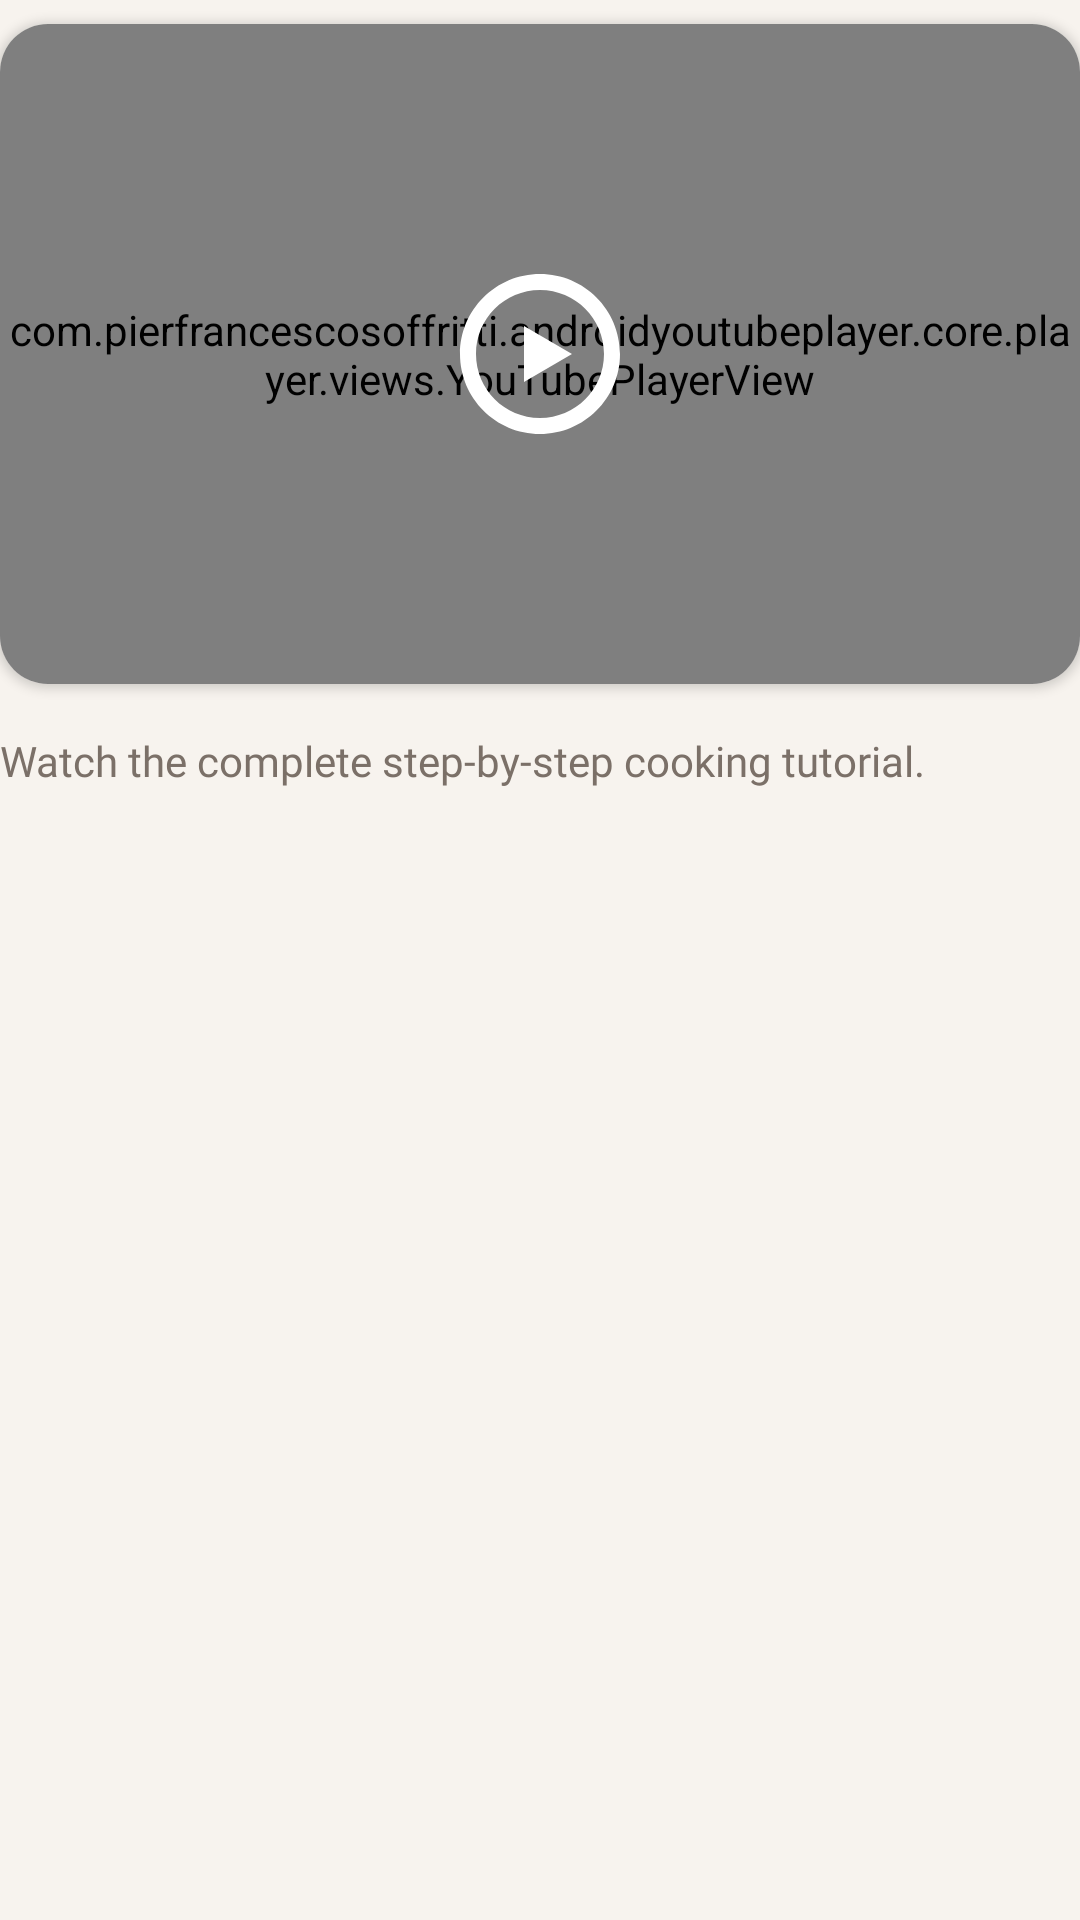

Here is an Android app screen rendered from its layout file. Give the layout XML and the strings, colors and styles it references.
<!-- AndroidManifest.xml: application theme Theme.FoodPlanner -->
<!-- res/layout/fragment_video.xml -->
<?xml version="1.0" encoding="utf-8"?>
<LinearLayout
    xmlns:android="http://schemas.android.com/apk/res/android"
    xmlns:app="http://schemas.android.com/apk/res-auto"
    android:layout_width="match_parent"
    android:layout_height="wrap_content"
    android:orientation="vertical"
    android:paddingBottom="24dp">

    <androidx.cardview.widget.CardView
        android:layout_width="match_parent"
        android:layout_height="220dp"
        android:layout_marginTop="8dp"
        app:cardCornerRadius="16dp"
        app:cardElevation="2dp"
        app:cardBackgroundColor="@color/card_background_color">

        <FrameLayout
            android:layout_width="match_parent"
            android:layout_height="match_parent">

            <com.pierfrancescosoffritti.androidyoutubeplayer.core.player.views.YouTubePlayerView
                android:id="@+id/youtube_player_view"
                android:layout_width="match_parent"
                android:layout_height="match_parent"
                app:enableAutomaticInitialization="false"/>

            <ImageView
                android:id="@+id/iv_video_thumb"
                android:layout_width="match_parent"
                android:layout_height="match_parent"
                android:scaleType="centerCrop"
                android:contentDescription="@string/app_name"/>

            <ImageView
                android:id="@+id/btn_play_overlay"
                android:layout_width="64dp"
                android:layout_height="64dp"
                android:layout_gravity="center"
                android:src="@drawable/ic_play_circle"
                android:clickable="true"
                android:focusable="true"
                android:contentDescription="@string/app_name"/>

        </FrameLayout>

    </androidx.cardview.widget.CardView>

    <TextView
        android:id="@+id/tv_video_description"
        android:layout_width="match_parent"
        android:layout_height="wrap_content"
        android:layout_marginTop="16dp"
        style="@style/TextAppearance.FoodPlanner.Body"
        android:text="@string/watch_the_complete_step_by_step_cooking_tutorial"
        android:textColor="@color/text_secondary"
        android:lineSpacingExtra="4dp"/>

</LinearLayout>
<!-- resources referenced by this layout -->
<resources>
  <color name="card_background_color">@color/card_light</color>
  <color name="text_secondary">@color/text_secondary_light</color>
  <!-- drawable ic_play_circle (drawable) -->
  <?xml version="1.0" encoding="utf-8"?>
  <vector xmlns:android="http://schemas.android.com/apk/res/android"
      android:width="64dp"
      android:height="64dp"
      android:viewportWidth="24"
      android:viewportHeight="24">
  
      <path
          android:fillColor="#FFFFFFFF"
          android:fillType="evenOdd"
          android:pathData="M12,2C6.477,2 2,6.477 2,12s4.477,10 10,10 10,-4.477 10,-10S17.523,2 12,2zM12,20c-4.418,0 -8,-3.582 -8,-8s3.582,-8 8,-8 8,3.582 8,8 -3.582,8 -8,8z" />
  
      <path
          android:fillColor="#FFFFFFFF"
          android:pathData="M10,8.5v7l6,-3.5 -6,-3.5z" />
  </vector>
  <string name="app_name">MealMate</string>
  <string name="watch_the_complete_step_by_step_cooking_tutorial">Watch the complete step-by-step cooking tutorial.</string>
  <style name="TextAppearance.FoodPlanner.Body">
          <item name="android:textSize">@dimen/text_body_medium</item>
          <item name="android:fontFamily">@font/nunito_regular</item>
          <item name="android:textColor">@color/text_primary</item>
      </style>
  <style name="Theme.FoodPlanner" parent="Theme.Material3.DayNight.NoActionBar">
          <item name="colorPrimary">@color/accent_color</item>
          <item name="colorPrimaryContainer">@color/accent_container</item>
          <item name="colorSecondary">@color/accent_color</item>
          <item name="colorAccent">@color/accent_color</item>
  
          <item name="android:windowBackground">@color/page_background</item>
          <item name="colorSurface">@color/card_background_color</item>
          <item name="colorOnSurface">@color/text_primary</item>
  
          <item name="android:textColorPrimary">@color/text_primary</item>
          <item name="android:textColorSecondary">@color/text_secondary</item>
      </style>
  <color name="card_light">#FFFFFF</color>
  <color name="text_secondary_light">#7B7068</color>
  <dimen name="text_body_medium">14sp</dimen>
  <color name="text_primary">@color/text_primary_light</color>
  <color name="accent_color">@color/accent_light</color>
  <color name="accent_container">#FFF1E3</color>
  <color name="page_background">@color/bg_light</color>
  <color name="text_primary_light">#1F1B18</color>
  <color name="accent_light">#E68A2E</color>
  <color name="bg_light">#F7F3EE</color>
</resources>
